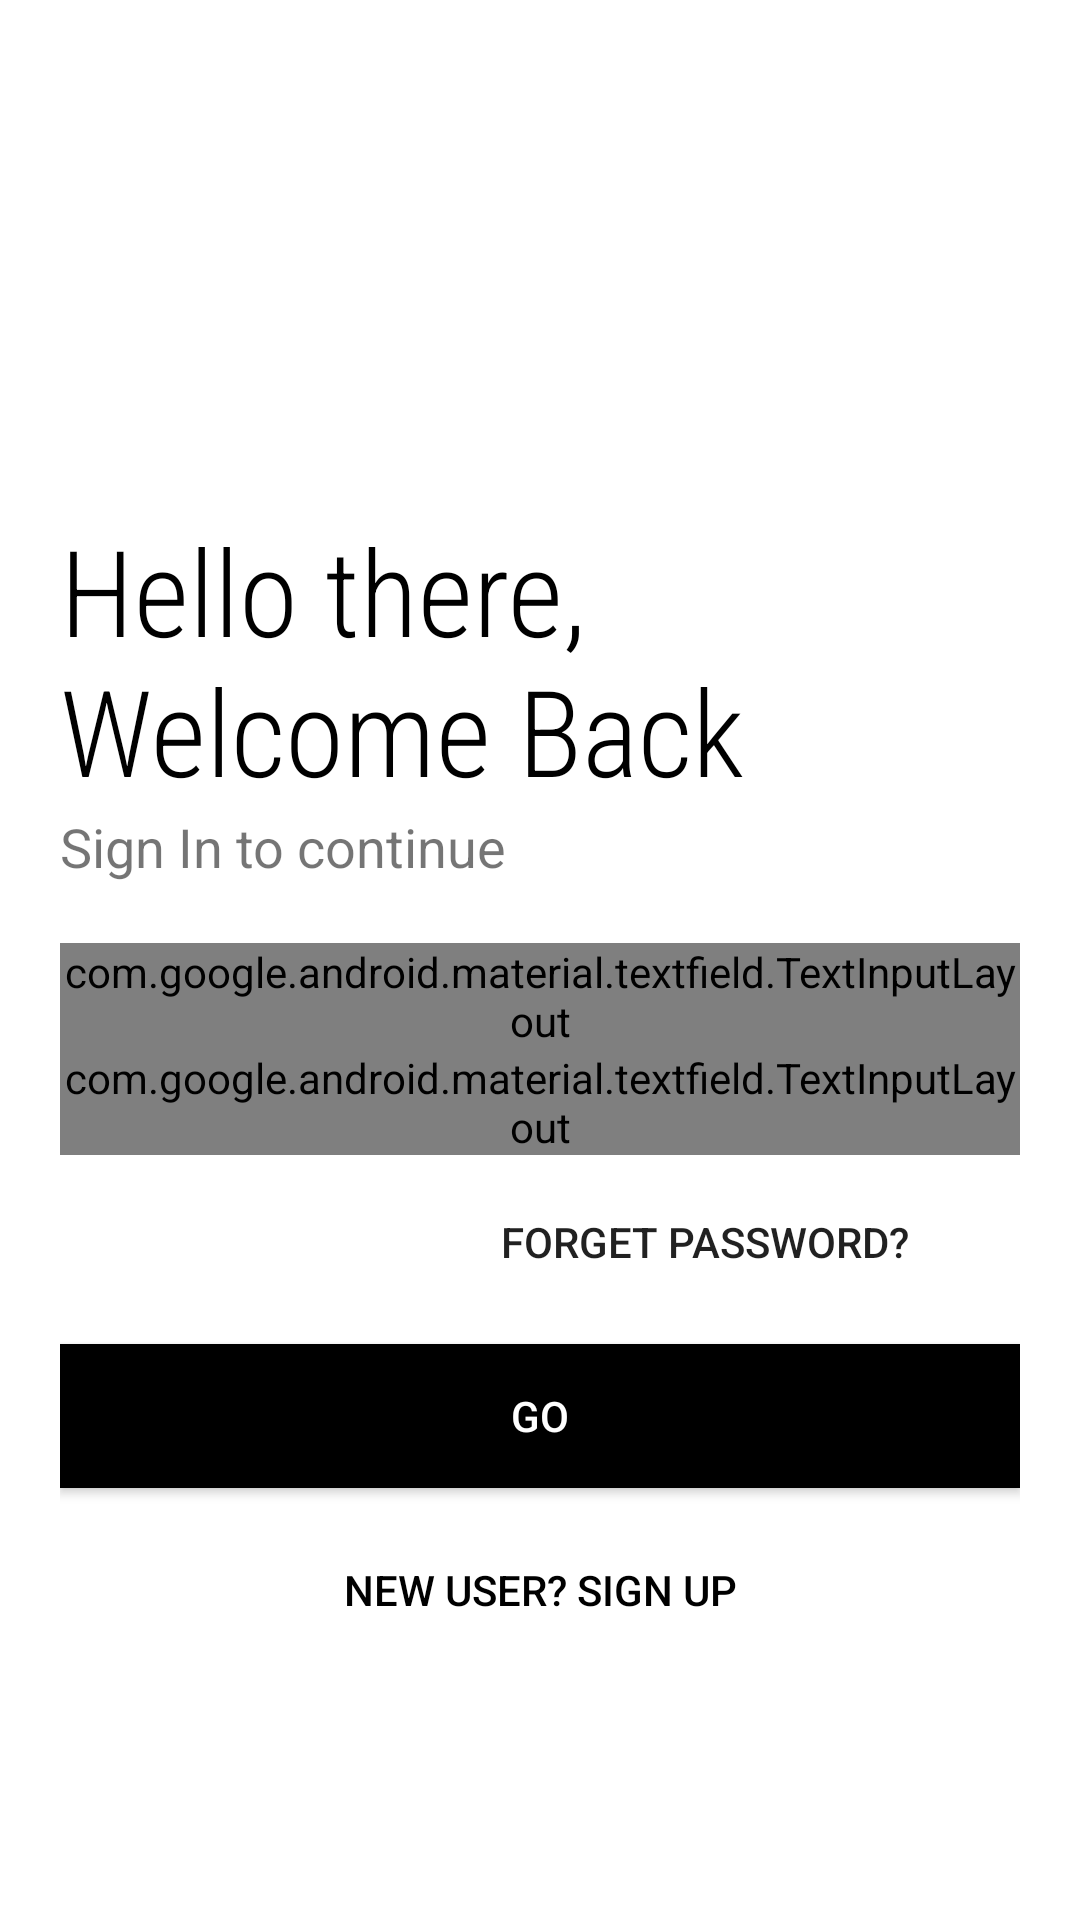

The Android layout XML behind this screen, and the referenced resources:
<!-- AndroidManifest.xml: application theme AppTheme -->
<!-- res/layout/activity_login.xml -->
<?xml version="1.0" encoding="utf-8"?>
<LinearLayout xmlns:android="http://schemas.android.com/apk/res/android"
    xmlns:app="http://schemas.android.com/apk/res-auto"
    xmlns:tools="http://schemas.android.com/tools"
    android:layout_width="match_parent"
    android:layout_height="match_parent"
    tools:context=".ActivityLogin"
    android:orientation="vertical"
    android:background="#fff"
    android:padding="20dp">

        <ImageView
            android:id="@+id/logo_image"
            android:layout_width="150dp"
            android:layout_height="150dp"
            android:transitionName="logo_image"/>
        <TextView
            android:id="@+id/logo_name"
            android:layout_width="wrap_content"
            android:layout_height="wrap_content"
            android:text="Hello there, Welcome Back"
            android:textSize="40sp"
            android:fontFamily="sans-serif-condensed-light"
            android:transitionName="logo_text"
            android:textColor="#000"/>
        <TextView
            android:id="@+id/slogan_name"
            android:layout_width="wrap_content"
            android:layout_height="wrap_content"
            android:text="Sign In to continue"
            android:textSize="18sp"/>

        <LinearLayout
            android:layout_width="match_parent"
            android:layout_height="wrap_content"
            android:layout_marginTop="20dp"
            android:layout_marginBottom="20dp"
            android:orientation="vertical">

            <com.google.android.material.textfield.TextInputLayout
                android:layout_width="match_parent"
                android:layout_height="wrap_content"
                android:id="@+id/username"
                android:hint="Username"
                style="@style/Widget.MaterialComponents.TextInputLayout.OutlinedBox">

                <com.google.android.material.textfield.TextInputEditText
                    android:layout_width="match_parent"
                    android:layout_height="wrap_content"/>
            </com.google.android.material.textfield.TextInputLayout>

            <com.google.android.material.textfield.TextInputLayout
                android:layout_width="match_parent"
                android:layout_height="wrap_content"
                android:id="@+id/password"
                android:hint="Password"
                app:passwordToggleEnabled="true"
                style="@style/Widget.MaterialComponents.TextInputLayout.OutlinedBox">

                <com.google.android.material.textfield.TextInputEditText
                    android:layout_width="match_parent"
                    android:layout_height="wrap_content"
                    android:inputType="textPassword"/>
            </com.google.android.material.textfield.TextInputLayout>

            <Button
                android:layout_width="200dp"
                android:layout_height="wrap_content"
                android:layout_gravity="right"
                android:layout_margin="5dp"
                android:background="#00000000"
                android:elevation="0dp"
                android:text="Forget Password?" />

            <Button
                android:layout_width="match_parent"
                android:layout_height="wrap_content"
                android:text="GO"
                android:background="#000"
                android:textColor="#fff"
                android:layout_marginTop="5dp"
                android:layout_marginBottom="5dp"/>

            <Button
                android:layout_width="match_parent"
                android:layout_height="wrap_content"
                android:layout_gravity="right"
                android:layout_margin="5dp"
                android:background="#00000000"
                android:elevation="0dp"
                android:text="New User? SIGN UP"
                android:textColor="#000"/>

        </LinearLayout>
    </LinearLayout>
<!-- resources referenced by this layout -->
<resources>
  <style name="AppTheme" parent="Theme.AppCompat.Light.DarkActionBar">
  
  
  
          
          <item name="colorPrimary">@color/colorPrimary</item>
          <item name="colorPrimaryDark">@color/colorPrimaryDark</item>
          <item name="colorAccent">@color/colorAccent</item>
      </style>
  <color name="colorPrimary">#6200EE</color>
  <color name="colorPrimaryDark">#3700B3</color>
  <color name="colorAccent">#03DAC5</color>
</resources>
